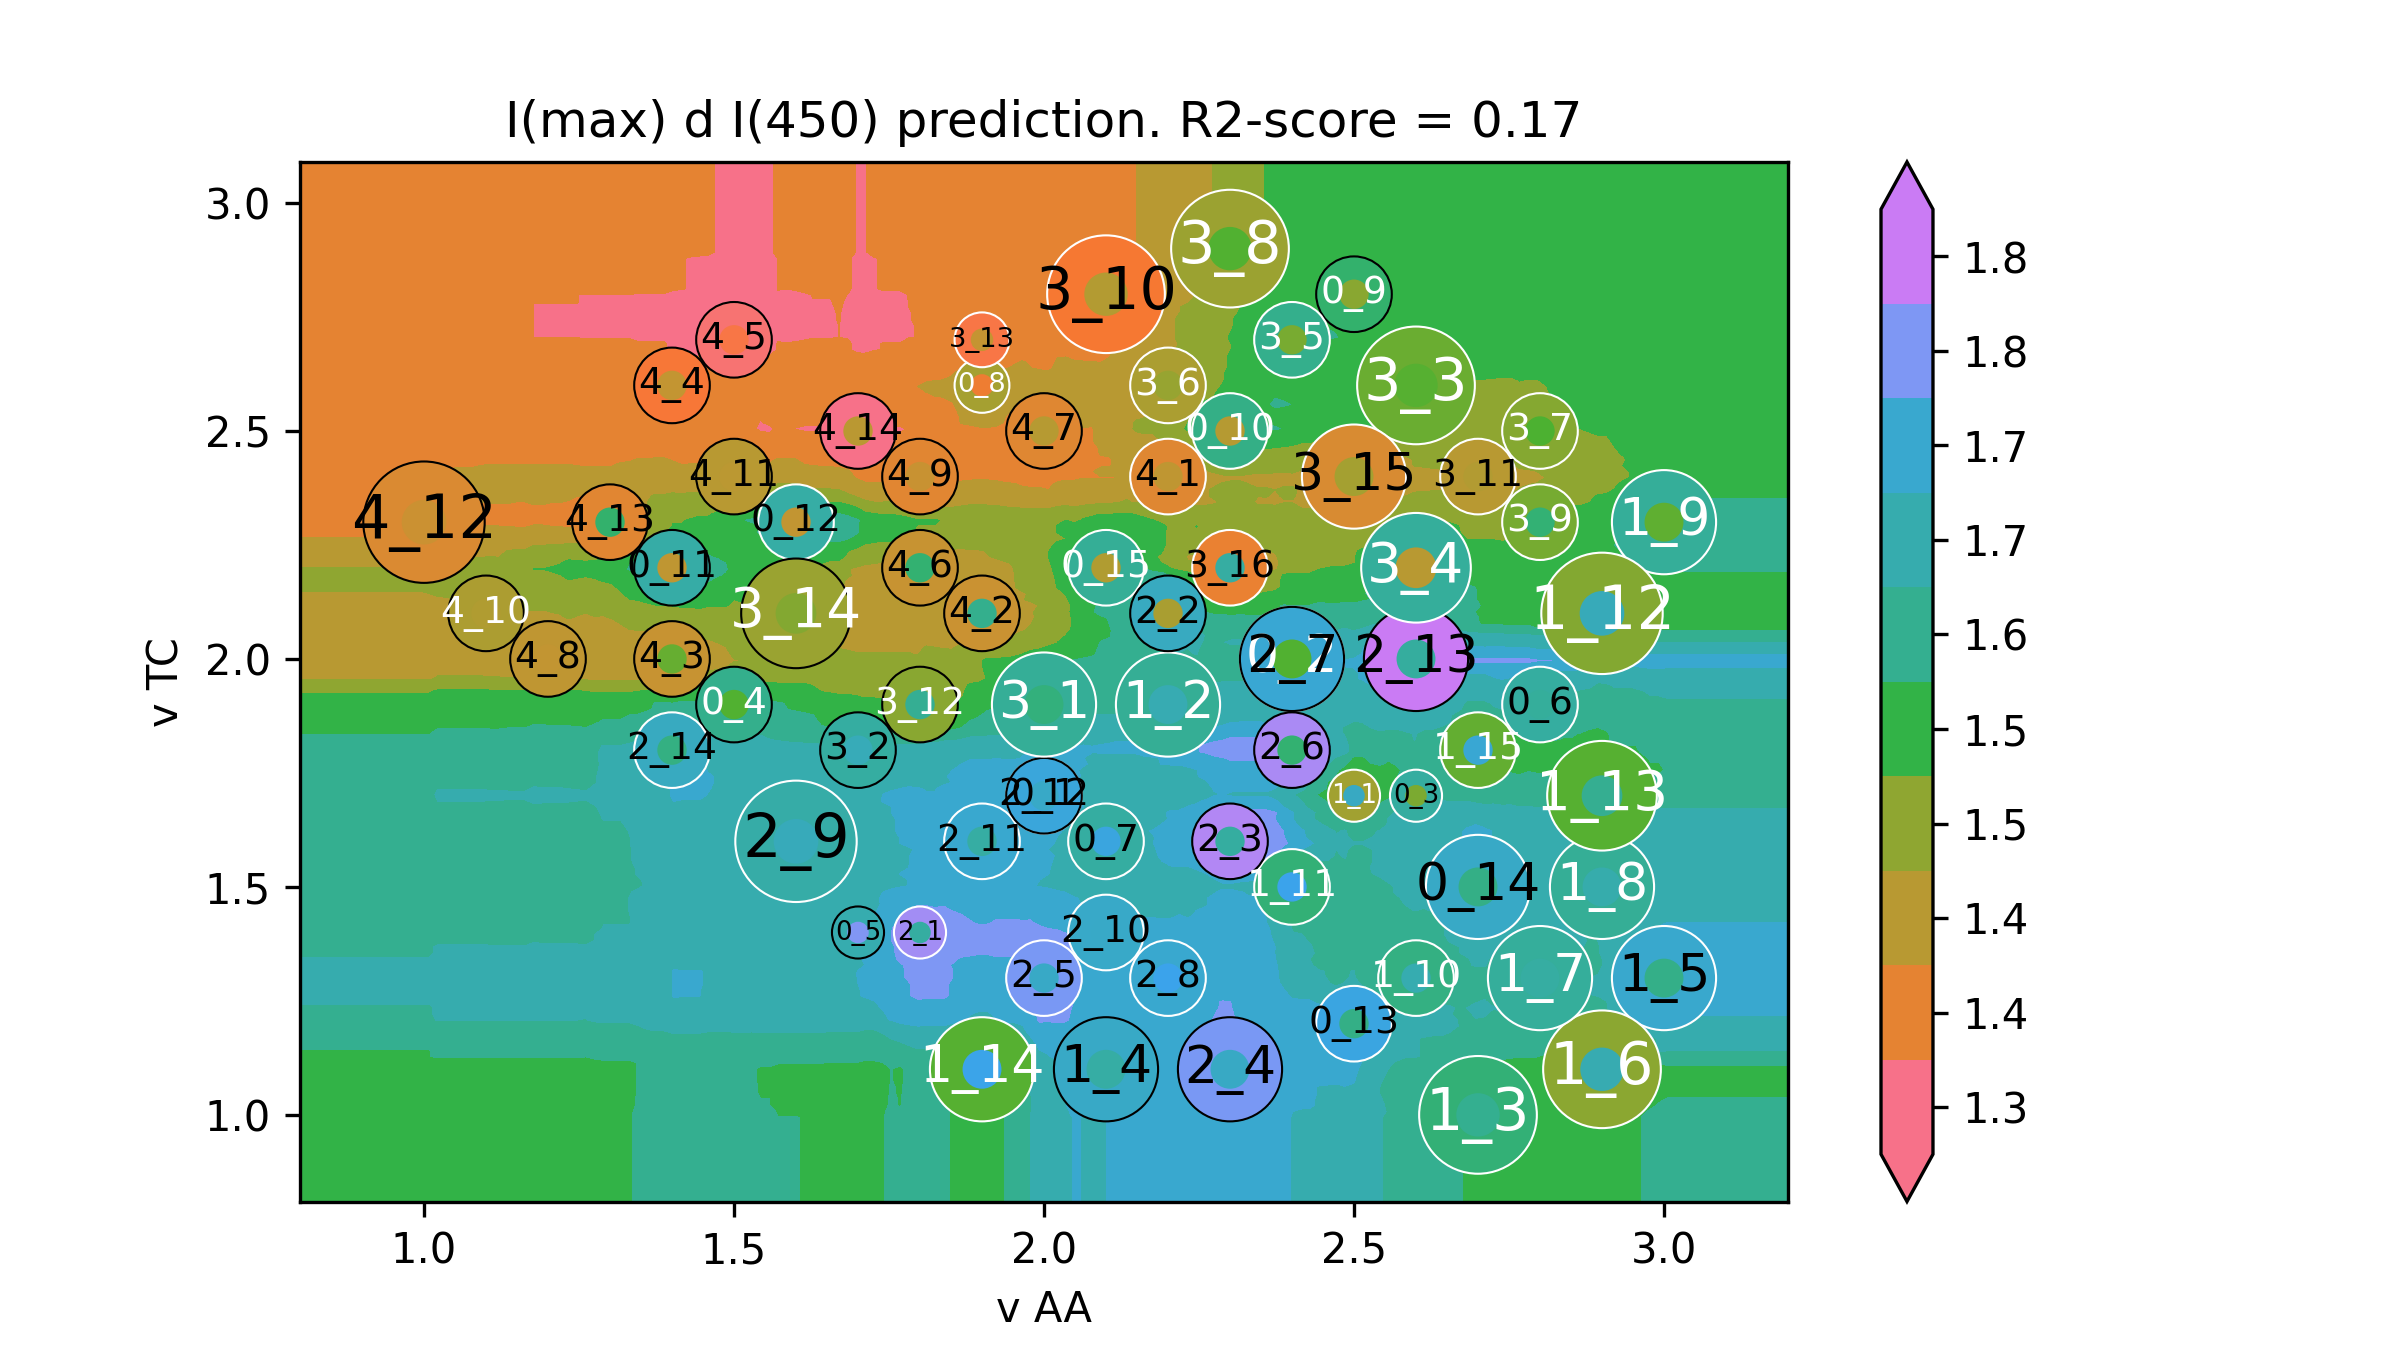

Data behind this chart, as committed beside it:
v AA, v TC, I(max) d I(450)
0.6, 0.62, 1.558
0.6141, 0.62, 1.558
0.6281, 0.62, 1.558
0.6422, 0.62, 1.558
0.6563, 0.62, 1.558
0.6704, 0.62, 1.558
0.6844, 0.62, 1.558
0.6985, 0.62, 1.558
0.7126, 0.62, 1.558
0.7266, 0.62, 1.558
0.7407, 0.62, 1.558
0.7548, 0.62, 1.558
0.7688, 0.62, 1.558
0.7829, 0.62, 1.558
0.797, 0.62, 1.558
0.8111, 0.62, 1.558
0.8251, 0.62, 1.558
0.8392, 0.62, 1.558
0.8533, 0.62, 1.558
0.8673, 0.62, 1.558
0.8814, 0.62, 1.558
0.8955, 0.62, 1.558
0.9095, 0.62, 1.558
0.9236, 0.62, 1.558
0.9377, 0.62, 1.558
0.9518, 0.62, 1.558
0.9658, 0.62, 1.558
0.9799, 0.62, 1.558
0.994, 0.62, 1.558
1.008, 0.62, 1.558
1.022, 0.62, 1.561
1.036, 0.62, 1.561
1.05, 0.62, 1.561
1.064, 0.62, 1.561
1.078, 0.62, 1.561
1.092, 0.62, 1.561
1.107, 0.62, 1.561
1.121, 0.62, 1.561
1.135, 0.62, 1.56
1.149, 0.62, 1.56
1.163, 0.62, 1.56
1.177, 0.62, 1.561
1.191, 0.62, 1.56
1.205, 0.62, 1.56
1.219, 0.62, 1.56
1.233, 0.62, 1.56
1.247, 0.62, 1.56
1.261, 0.62, 1.559
1.275, 0.62, 1.565
1.289, 0.62, 1.568
1.304, 0.62, 1.568
1.318, 0.62, 1.568
1.332, 0.62, 1.568
1.346, 0.62, 1.575
1.36, 0.62, 1.583
1.374, 0.62, 1.586
1.388, 0.62, 1.586
1.402, 0.62, 1.585
1.416, 0.62, 1.584
1.43, 0.62, 1.584
... 39,940 more rows
